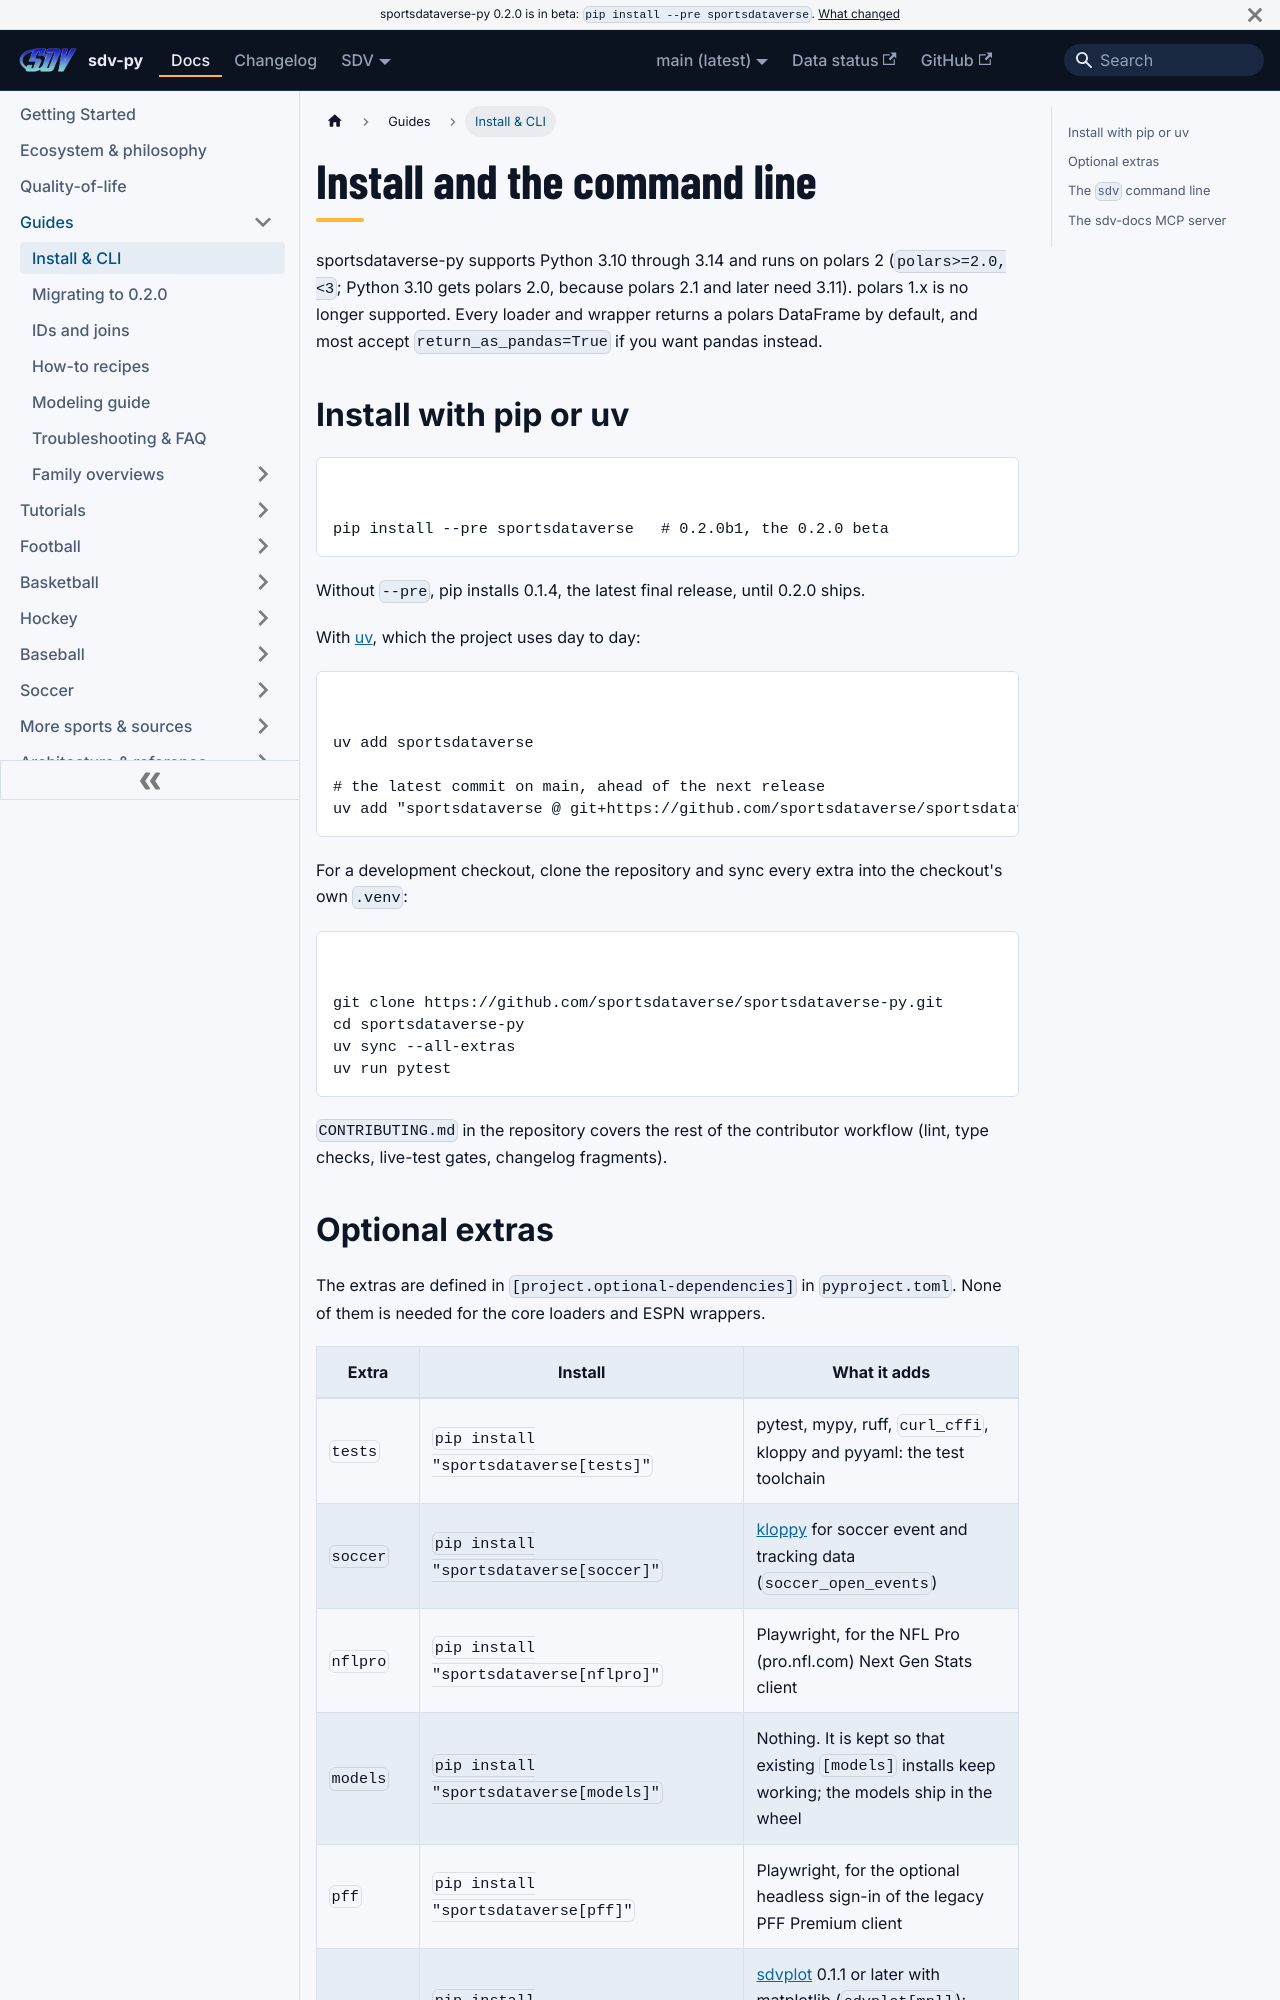

repository: sportsdataverse/sportsdataverse-py · page: docs/guides/install-and-cli/index.html · generator: docusaurus

---
title: Install and the command line
sidebar_label: Install & CLI
sidebar_position: 1
description: "Install sportsdataverse-py with pip or uv, choose the optional extras, and use the sdv command line and the sdv-docs MCP server."
---

# Install and the command line

sportsdataverse-py supports Python 3.10 through 3.14 and runs on polars 2
(`polars>=2.0,<3`; Python 3.10 gets polars 2.0, because polars 2.1 and later need 3.11). polars 1.x
is no longer supported. Every loader and wrapper
returns a polars DataFrame by default, and most accept `return_as_pandas=True`
if you want pandas instead.

## Install with pip or uv

```bash
pip install --pre sportsdataverse   # 0.2.0b1, the 0.2.0 beta
```

Without `--pre`, pip installs 0.1.4, the latest final release, until 0.2.0 ships.

With [uv](https://docs.astral.sh/uv/), which the project uses day to day:

```bash
uv add sportsdataverse

# the latest commit on main, ahead of the next release
uv add "sportsdataverse @ git+https://github.com/sportsdataverse/sportsdataverse-py"
```

For a development checkout, clone the repository and sync every extra into the
checkout's own `.venv`:

```bash
git clone https://github.com/sportsdataverse/sportsdataverse-py.git
cd sportsdataverse-py
uv sync --all-extras
uv run pytest
```

`CONTRIBUTING.md` in the repository covers the rest of the contributor workflow
(lint, type checks, live-test gates, changelog fragments).
